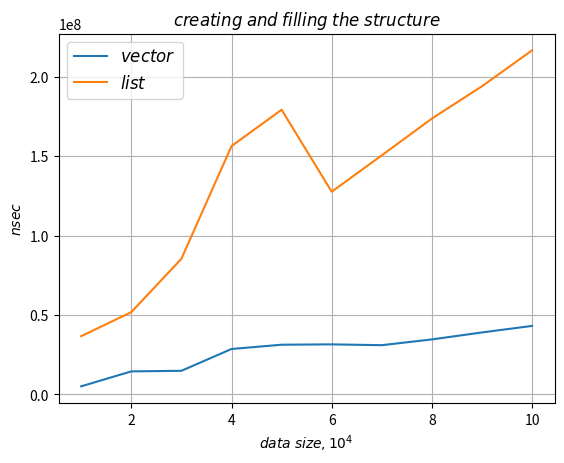

Python code for this plot:
import numpy as np
import matplotlib.pyplot as plt
plt.plot( [1, 2, 3, 4, 5, 6, 7, 8, 9, 10],
          [5111800, 14512400, 14876700, 28610000, 31294200, 31519500,
           31002600, 34632800, 39024000, 43132500],
          label=r'$vector$')
plt.plot( [1, 2, 3, 4, 5, 6, 7, 8, 9, 10],
          [36668600, 51806700, 85365800, 156285500, 179192800, 127577700,
           150497000, 173620900, 193991600, 216578100],
          label=r'$list$')
plt.xlabel(r'$data \; size, 10^4$')
plt.ylabel(r'$nsec$')
plt.title(r'$creating \; and \; filling \; the \; structure$')
plt.grid(True)
plt.legend(loc='best', fontsize=12)
plt.savefig('creating and filling the structure.png')
plt.show()
